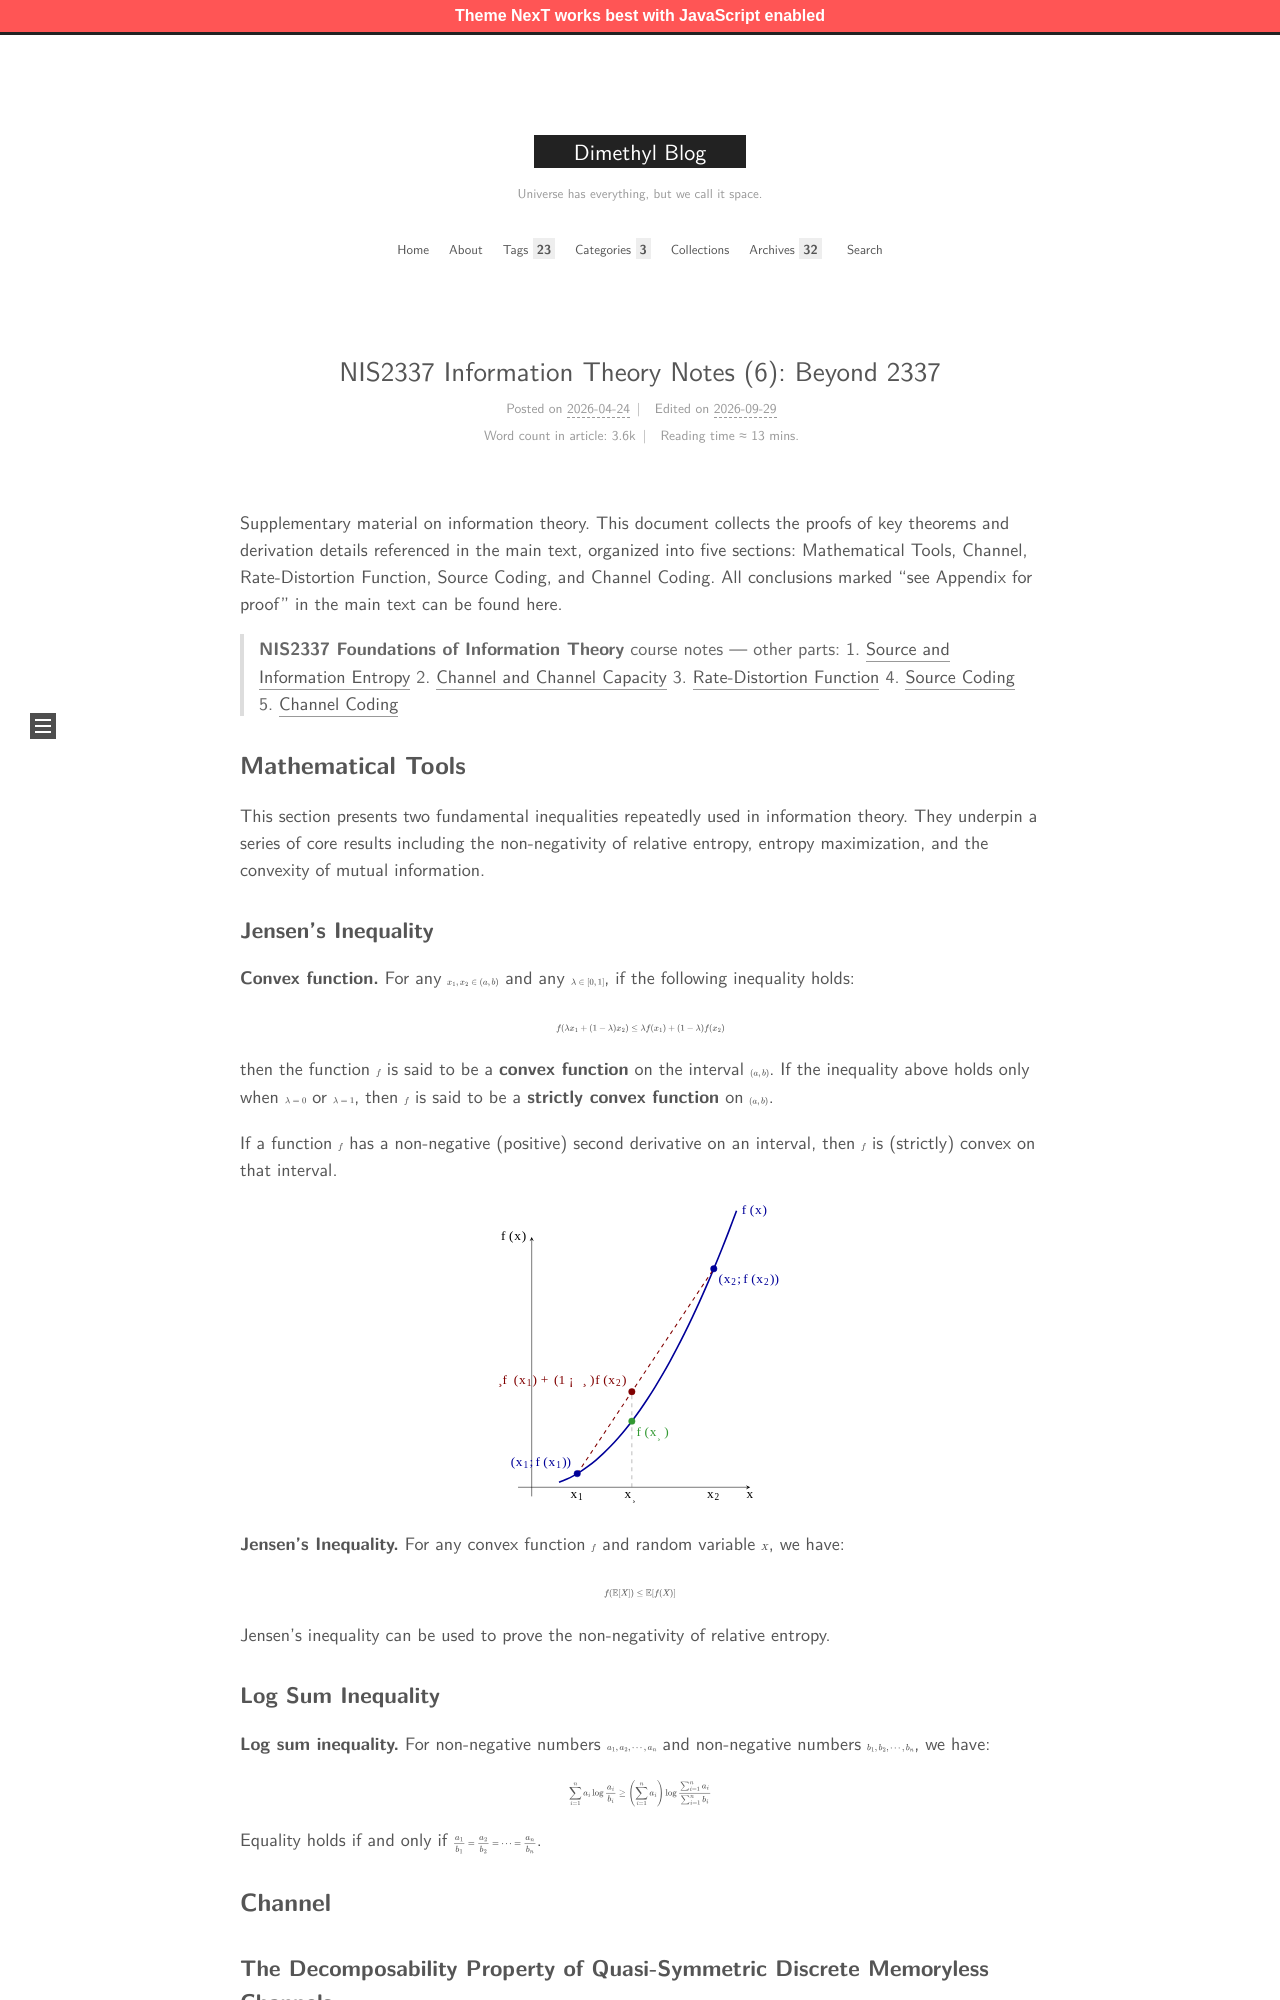

repository: MingchenDai/mingchendai.github.io · page: SJTUCourses/NIS2337/06-Appendix/index.html · generator: jekyll

---
title: "NIS2337 Information Theory Notes (6): Beyond 2337"
date: 2026-04-24 17:13:50
tags:
- Information Theory
- Notes
- SJTU Courses
mathjax: true
tikzjax: true
---

Supplementary material on information theory. This document collects the proofs of key theorems and derivation details referenced in the main text, organized into five sections: Mathematical Tools, Channel, Rate-Distortion Function, Source Coding, and Channel Coding. All conclusions marked "see Appendix for proof" in the main text can be found here.

<!--more-->

> **NIS2337 Foundations of Information Theory** course notes — other parts:
> 1. [Source and Information Entropy](/SJTUCourses/NIS2337/01-Source)
> 2. [Channel and Channel Capacity](/SJTUCourses/NIS2337/02-Channel)
> 3. [Rate-Distortion Function](/SJTUCourses/NIS2337/03-RateDistortion)
> 4. [Source Coding](/SJTUCourses/NIS2337/04-SourceCoding)
> 5. [Channel Coding](/SJTUCourses/NIS2337/05-ChannelCoding)

## Mathematical Tools

This section presents two fundamental inequalities repeatedly used in information theory. They underpin a series of core results including the non-negativity of relative entropy, entropy maximization, and the convexity of mutual information.

### Jensen's Inequality

**Convex function.** For any $x_1,x_2\in(a,b)$ and any $\lambda\in[0,1]$, if the following inequality holds:
$$
f(\lambda x_1+(1-\lambda)x_2)\leq\lambda f(x_1)+(1-\lambda)f(x_2)
$$
then the function $f$ is said to be a **convex function** on the interval $(a,b)$. If the inequality above holds only when $\lambda=0$ or $\lambda=1$, then $f$ is said to be a **strictly convex function** on $(a,b)$.

If a function $f$ has a non-negative (positive) second derivative on an interval, then $f$ is (strictly) convex on that interval.

```tikz
\begin{document}
\begin{tikzpicture}[scale=1.2, >=stealth]
    \draw[->] (-0.3,0) -- (4.8,0) node[below] {$x$};
    \draw[->] (0,-0.2) -- (0,5.5) node[left] {$f(x)$};
    \draw[domain=0.6:4.5, smooth, variable=\x, very thick, blue!60!black]
        plot ({\x}, {0.3*\x*\x}) node[right, blue!60!black] {$f(x)$};
    \draw[dashed, thick, red!50!black] (1, 0.3) -- (4, 4.8);
    \filldraw[blue!60!black] (1, 0.3) circle (2pt)
        node[above left] {$(x_1,f(x_1))$};
    \filldraw[blue!60!black] (4, 4.8) circle (2pt)
        node[below right] {$(x_2,f(x_2))$};
    \draw[dashed, thin, gray] (2.2, 0) -- (2.2, 2.1);
    \node[below] at (2.2, 0) {$x_{\lambda}$};
    \filldraw[green!50!black!80] (2.2, 1.452) circle (2pt)
        node[below right] {$f(x_{\lambda})$};
    \filldraw[red!50!black] (2.2, 2.1) circle (2pt)
        node[above left] {$\lambda f(x_1)+(1-\lambda)f(x_2)$};
    \node[below] at (1, 0) {$x_1$};
    \node[below] at (4, 0) {$x_2$};
\end{tikzpicture}
\end{document}
```

**Jensen's Inequality.** For any convex function $f$ and random variable $X$, we have:
$$
f(\mathbb{E}[X])\leq\mathbb{E}[f(X)]
$$

Jensen's inequality can be used to prove the non-negativity of relative entropy.

### Log Sum Inequality

**Log sum inequality.** For non-negative numbers $a_1,a_2,\cdots,a_n$ and non-negative numbers $b_1,b_2,\cdots,b_n$, we have:
$$
\sum_{i=1}^n a_i\log\dfrac{a_i}{b_i}\geq\left(\sum_{i=1}^n a_i\right)\log\dfrac{\sum_{i=1}^n a_i}{\sum_{i=1}^n b_i}
$$

Equality holds if and only if $\dfrac{a_1}{b_1}=\dfrac{a_2}{b_2}=\cdots=\dfrac{a_n}{b_n}$.

## Channel
